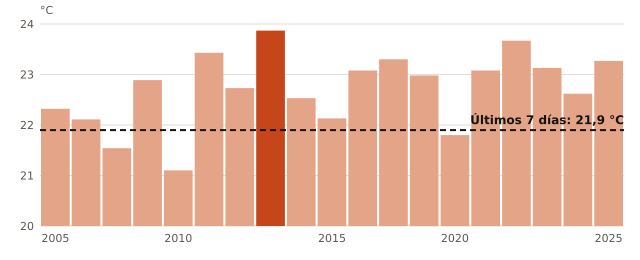

Data behind this chart, as committed beside it:
anio, media_mensual_C
2005, 22.32
2007, 22.11
2008, 21.54
2009, 22.89
2010, 21.1
2011, 23.43
2012, 22.73
2013, 23.87
2014, 22.53
2015, 22.13
2016, 23.08
2018, 23.3
2019, 22.98
2020, 21.8
2021, 23.08
2022, 23.67
2023, 23.13
2024, 22.62
2025, 23.27
ahora, 21.9
